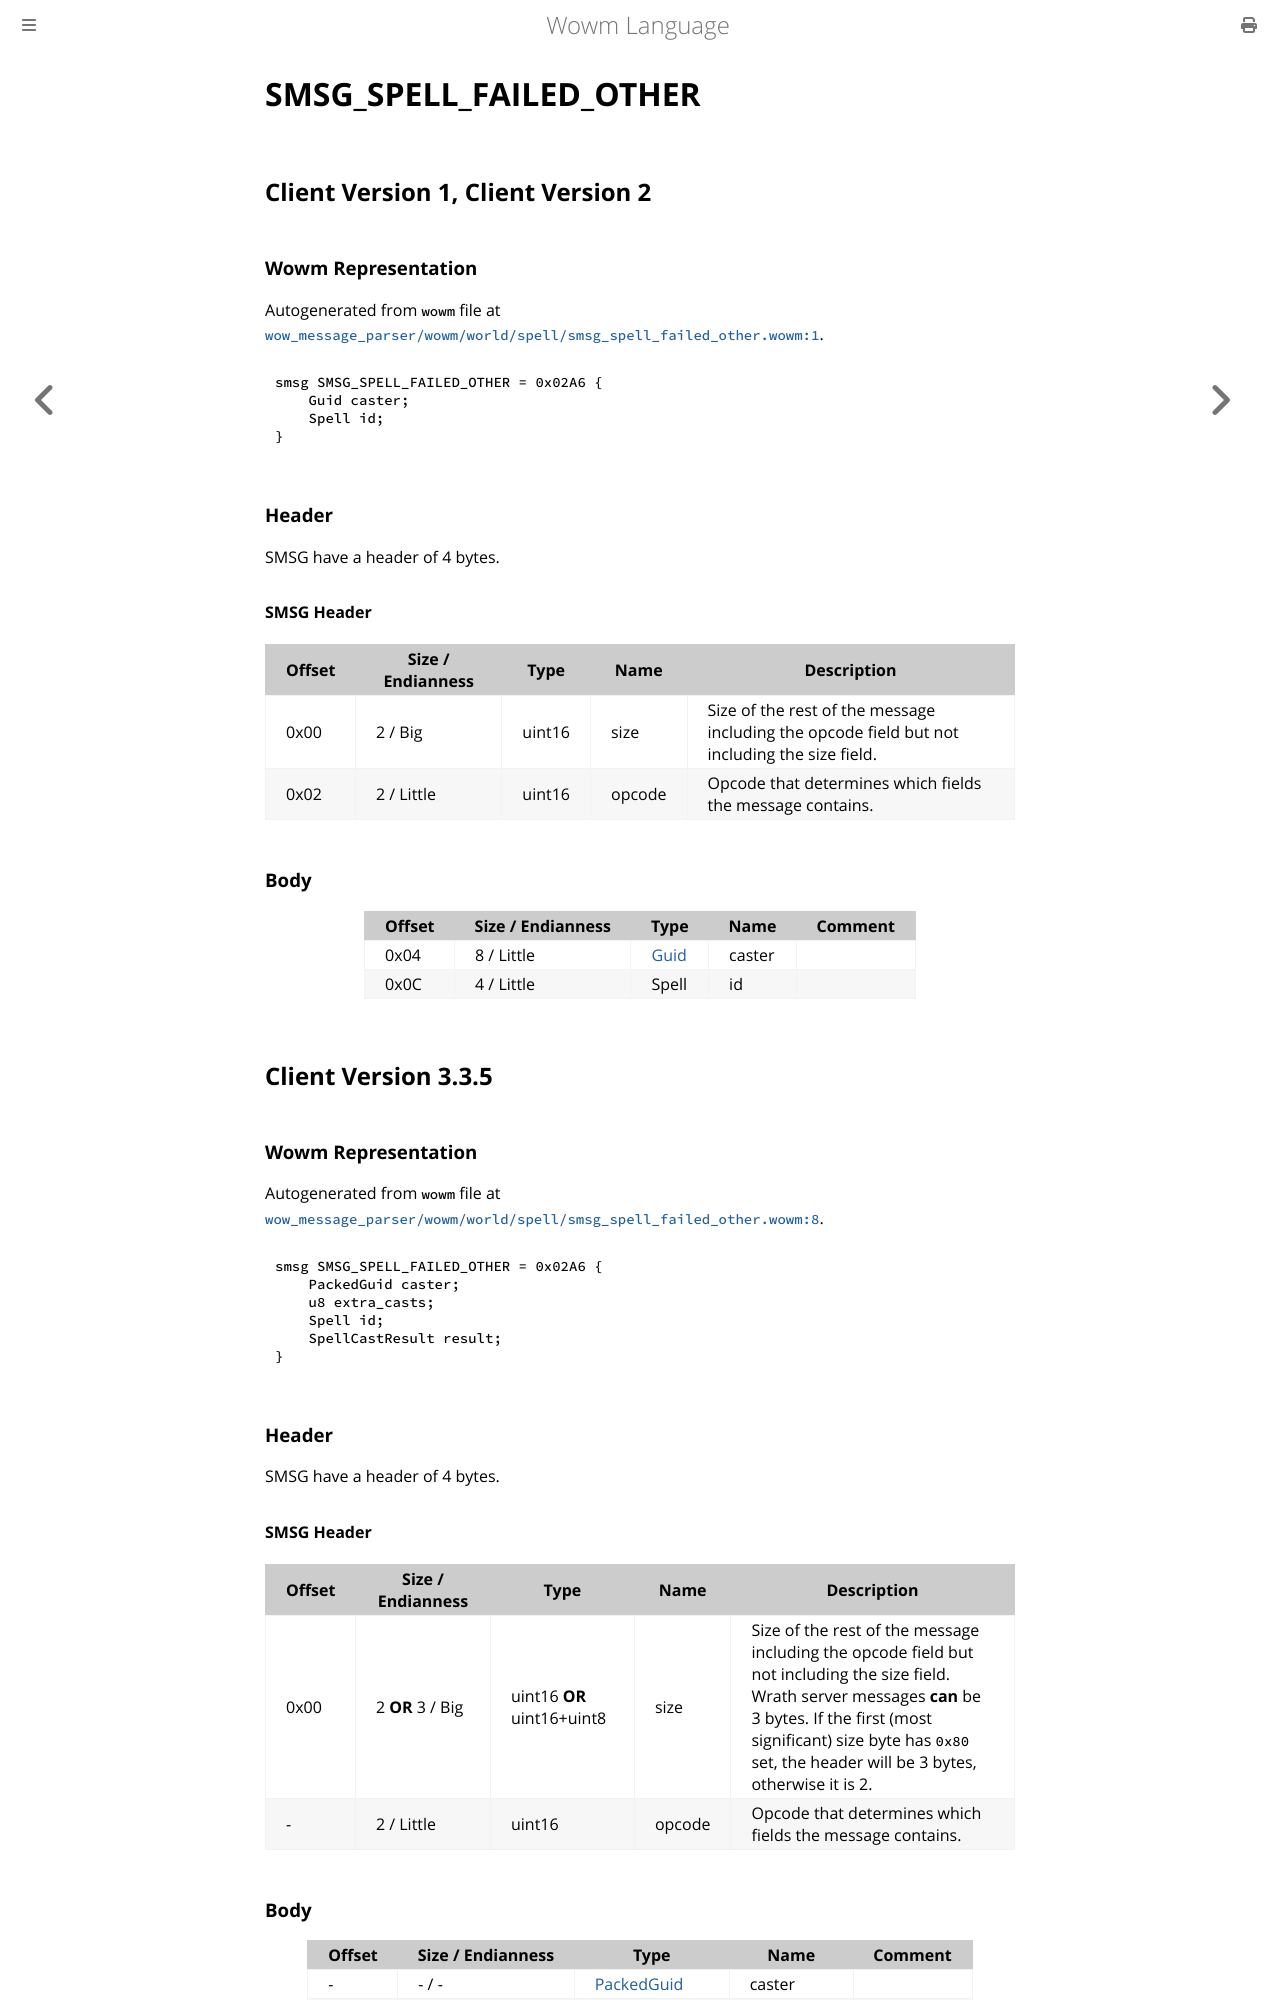

repository: gtker/wow_messages · page: docs/smsg_spell_failed_other.html · generator: mdbook

# SMSG_SPELL_FAILED_OTHER

## Client Version 1, Client Version 2

### Wowm Representation

Autogenerated from `wowm` file at [`wow_message_parser/wowm/world/spell/smsg_spell_failed_other.wowm:1`](https://github.com/gtker/wow_messages/tree/main/wow_message_parser/wowm/world/spell/smsg_spell_failed_other.wowm#L1).
```rust,ignore
smsg SMSG_SPELL_FAILED_OTHER = 0x02A6 {
    Guid caster;
    Spell id;
}
```
### Header

SMSG have a header of 4 bytes.

#### SMSG Header

| Offset | Size / Endianness | Type   | Name   | Description |
| ------ | ----------------- | ------ | ------ | ----------- |
| 0x00   | 2 / Big           | uint16 | size   | Size of the rest of the message including the opcode field but not including the size field.|
| 0x02   | 2 / Little        | uint16 | opcode | Opcode that determines which fields the message contains.|

### Body

| Offset | Size / Endianness | Type | Name | Comment |
| ------ | ----------------- | ---- | ---- | ------- |
| 0x04 | 8 / Little | [Guid](../types/packed-guid.md) | caster |  |
| 0x0C | 4 / Little | Spell | id |  |

## Client Version 3.3.5

### Wowm Representation

Autogenerated from `wowm` file at [`wow_message_parser/wowm/world/spell/smsg_spell_failed_other.wowm:8`](https://github.com/gtker/wow_messages/tree/main/wow_message_parser/wowm/world/spell/smsg_spell_failed_other.wowm#L8).
```rust,ignore
smsg SMSG_SPELL_FAILED_OTHER = 0x02A6 {
    PackedGuid caster;
    u8 extra_casts;
    Spell id;
    SpellCastResult result;
}
```
### Header

SMSG have a header of 4 bytes.

#### SMSG Header

| Offset | Size / Endianness | Type   | Name   | Description |
| ------ | ----------------- | ------ | ------ | ----------- |
| 0x00   | 2 **OR** 3 / Big           | uint16 **OR** uint16+uint8 | size | Size of the rest of the message including the opcode field but not including the size field. Wrath server messages **can** be 3 bytes. If the first (most significant) size byte has `0x80` set, the header will be 3 bytes, otherwise it is 2.|
| -      | 2 / Little| uint16 | opcode | Opcode that determines which fields the message contains. |
